Run: headless pygame with SDL's dummy video driver; simulated clock (each Clock.tick advances the game by its frame time, no real sleeping); random seed 0; keys injected as events and as key.get_pressed() state; no mouse input.
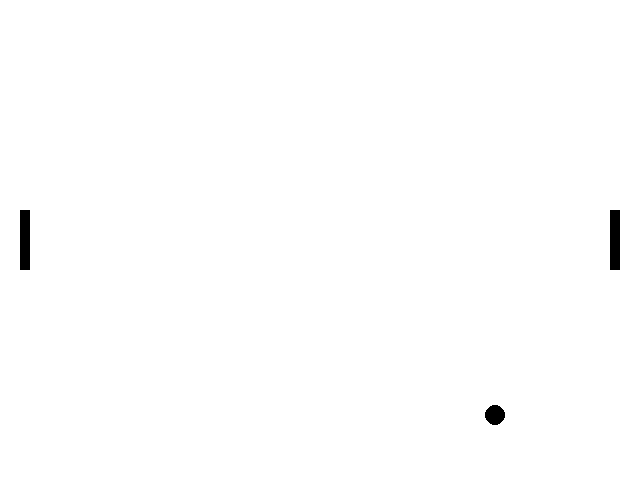
Frame 1 of 4 · flips 1–60 · no input
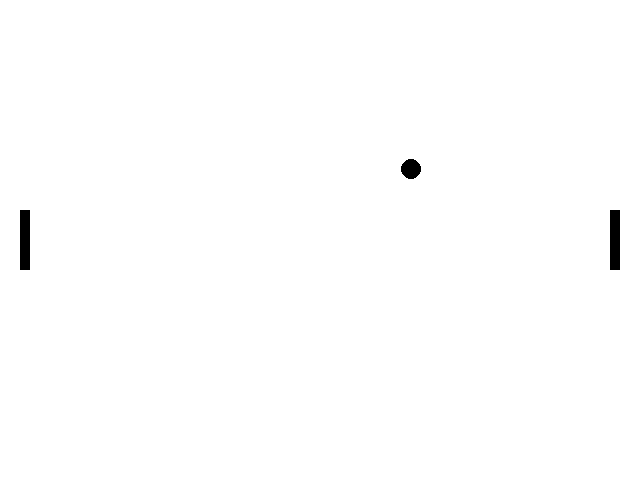
Frame 2 of 4 · flips 61–180 · tapped SPACE, RETURN · held RIGHT (→), D
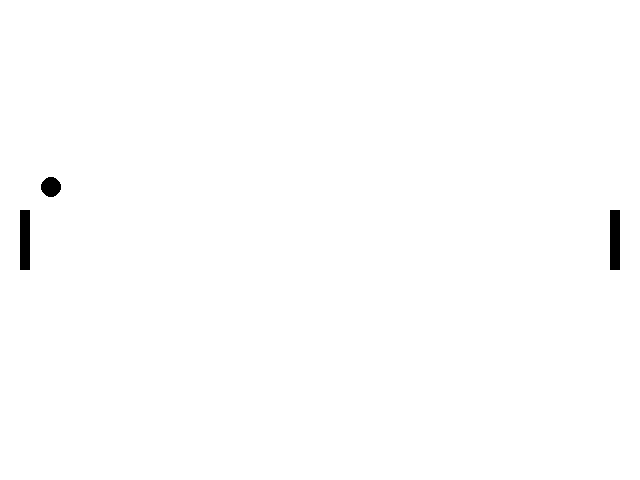
Frame 3 of 4 · flips 181–300 · held DOWN (↓), S
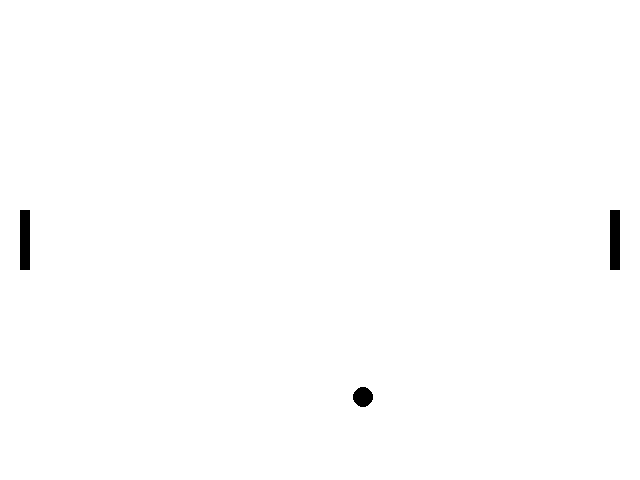
Frame 4 of 4 · flips 301–420 · held LEFT (←), A, UP (↑), W

The pygame program that drew these frames:

import pygame

# Initialize Pygame
pygame.init()

# Set the game window size
win_width = 640
win_height = 480
window = pygame.display.set_mode((win_width, win_height))

# Set the paddle size and position
paddle_width = 10
paddle_height = 60
paddle1_x = 20
paddle1_y = win_height/2 - paddle_height/2
paddle2_x = win_width - 20 - paddle_width
paddle2_y = win_height/2 - paddle_height/2

# Set the ball size and position
ball_size = 10
ball_x = win_width/2 - ball_size/2
ball_y = win_height/2 - ball_size/2

# Set the ball speed
ball_speed_x = 3
ball_speed_y = 3

# Set the game loop
running = True
while running:

    # Handle events
    for event in pygame.event.get():
        if event.type == pygame.QUIT:
            running = False

    # Move the ball
    ball_x += ball_speed_x
    ball_y += ball_speed_y

    # Check for ball collision with walls
    if ball_x < 0 or ball_x > win_width - ball_size:
        ball_speed_x *= -1
    if ball_y < 0 or ball_y > win_height - ball_size:
        ball_speed_y *= -1

    # Check for ball collision with paddles
    if ball_x < paddle1_x + paddle_width and ball_y > paddle1_y and ball_y < paddle1_y + paddle_height:
        ball_speed_x *= -1
    if ball_x > paddle2_x and ball_y > paddle2_y and ball_y < paddle2_y + paddle_height:
        ball_speed_x *= -1

    # Clear the screen
    window.fill((255, 255, 255))

    # Draw the paddles and ball
    pygame.draw.rect(window, (0, 0, 0), (paddle1_x, paddle1_y, paddle_width, paddle_height))
    pygame.draw.rect(window, (0, 0, 0), (paddle2_x, paddle2_y, paddle_width, paddle_height))
    pygame.draw.circle(window, (0, 0, 0), (int(ball_x), int(ball_y)), ball_size)

    # Update the display
    pygame.display.update()

# Quit Pygame
pygame.quit()
